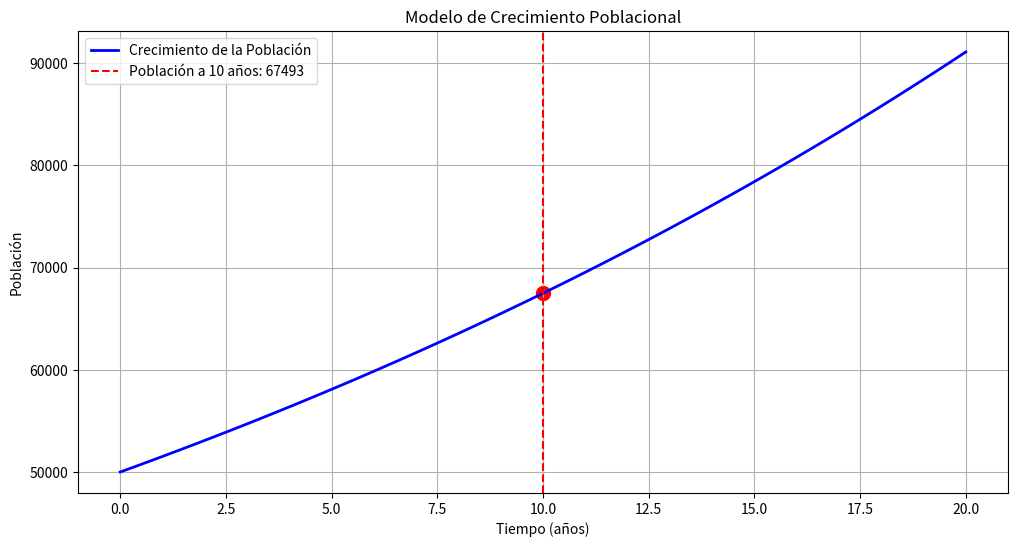

Here is the Python script that generated this plot:
import numpy as np
import matplotlib.pyplot as plt

# Parámetros del problema
P0 = 50000  # Población inicial
growth_rate = 0.03  # Tasa de crecimiento

# Definición de la función de crecimiento poblacional
def population_growth(t, P0, rate):
    return P0 * np.exp(rate * t)

# Generar datos de tiempo (en años) y calcular población
time = np.linspace(0, 20, 100)  # Tiempo de 0 a 20 años
population = population_growth(time, P0, growth_rate)

# Calcular la población en 10 años
P_10 = population_growth(10, P0, growth_rate)

# Graficar la solución
plt.figure(figsize=(12, 6))
plt.plot(time, population, label='Crecimiento de la Población', color='blue', linewidth=2)
plt.axvline(x=10, linestyle='--', color='red', label=f'Población a 10 años: {P_10:.0f}')
plt.scatter(10, P_10, color='red', s=100)  # Marca en el punto de 10 años
plt.title('Modelo de Crecimiento Poblacional')
plt.xlabel('Tiempo (años)')
plt.ylabel('Población')
plt.legend()
plt.grid()
plt.show()